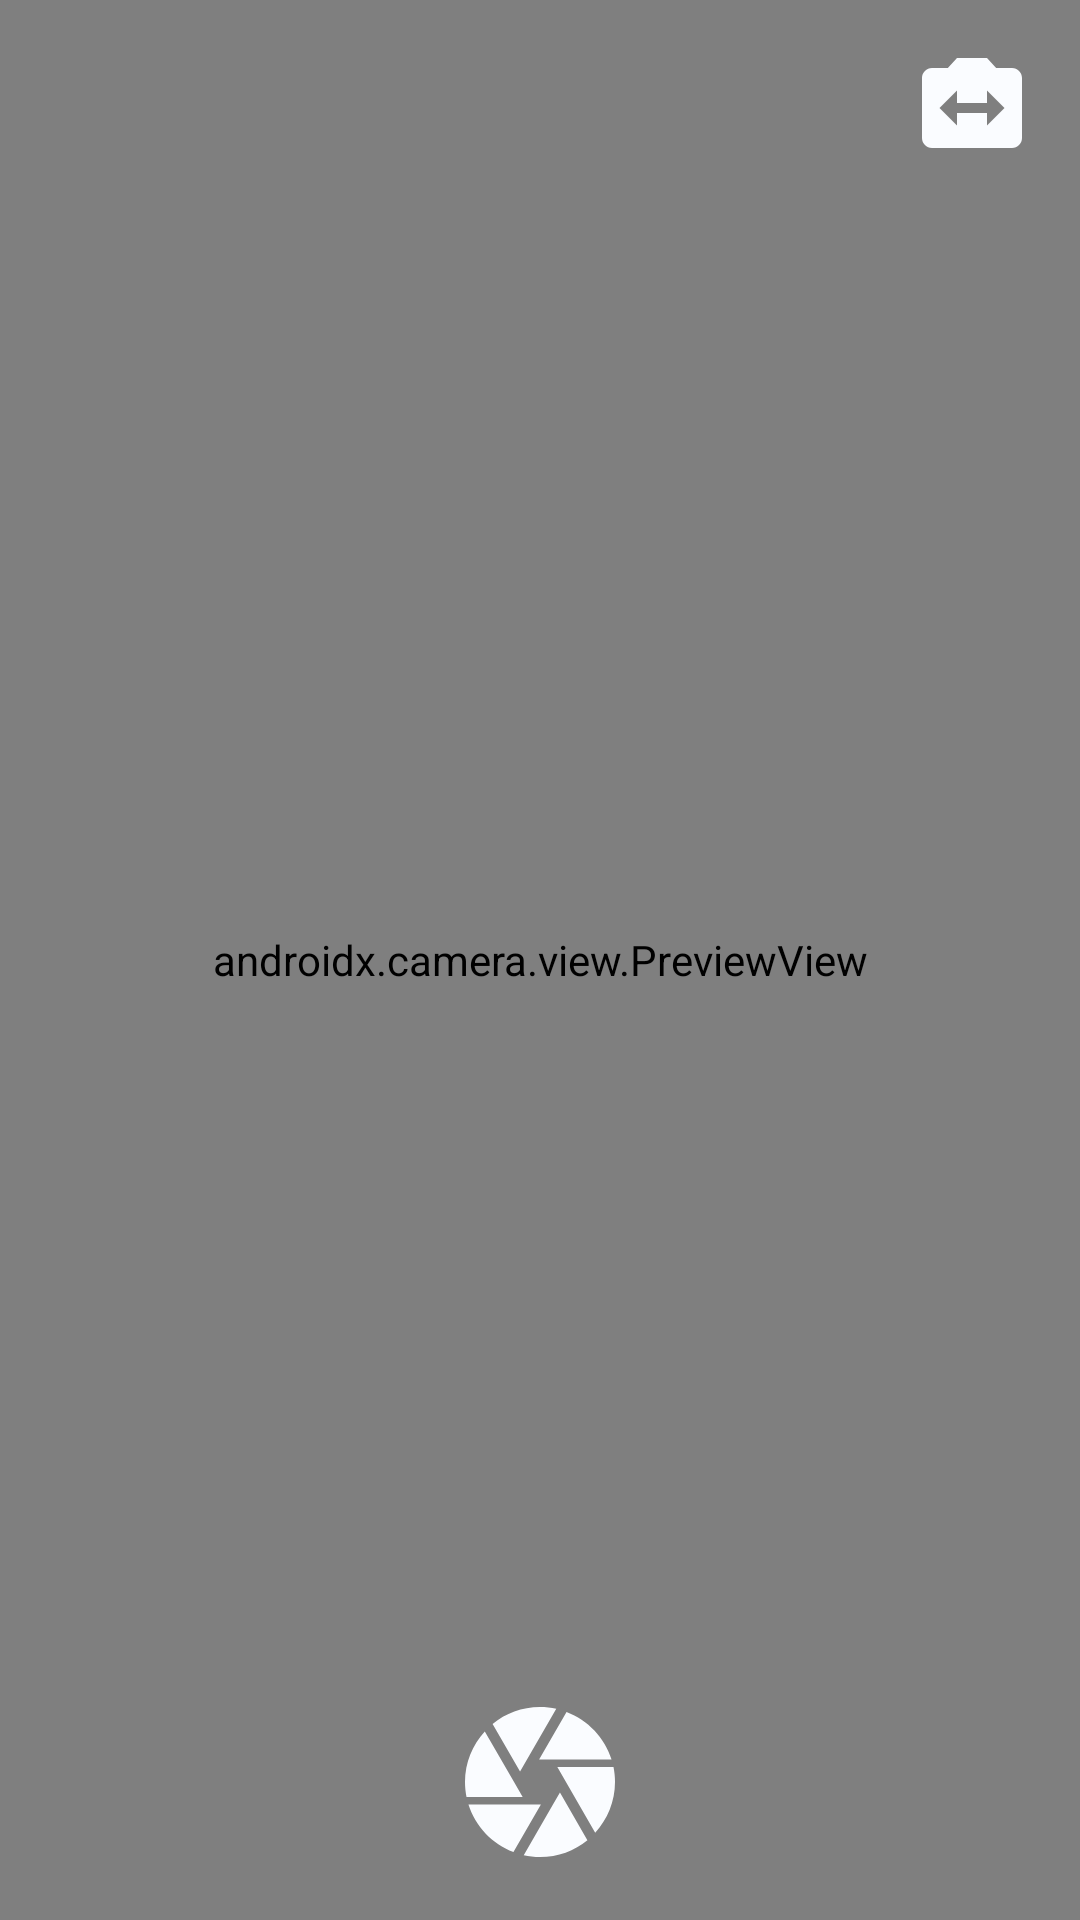

Reconstruct the res/layout file that produces this screen, plus the resources it refers to.
<!-- AndroidManifest.xml: application theme Theme.StoryApp -->
<!-- res/layout/fragment_camera.xml -->
<?xml version="1.0" encoding="utf-8"?>
<androidx.constraintlayout.widget.ConstraintLayout xmlns:android="http://schemas.android.com/apk/res/android"
    xmlns:tools="http://schemas.android.com/tools"
    android:layout_width="match_parent"
    android:layout_height="match_parent"
    xmlns:app="http://schemas.android.com/apk/res-auto"
    tools:context=".fragments.uploadfile.camera.CameraFragment">
    <androidx.camera.view.PreviewView
        android:id="@+id/viewFinder"
        android:layout_width="match_parent"
        android:layout_height="match_parent" />

    <ImageView
        android:id="@+id/captureImage"
        android:layout_width="60dp"
        android:layout_height="60dp"
        android:layout_marginBottom="16dp"
        app:layout_constraintBottom_toBottomOf="parent"
        app:layout_constraintEnd_toEndOf="parent"
        app:layout_constraintStart_toStartOf="parent"
        app:srcCompat="@drawable/ic_camera" />

    <ImageView
        android:id="@+id/switchCamera"
        android:layout_width="40dp"
        android:layout_height="40dp"
        android:layout_marginTop="16dp"
        android:layout_marginEnd="16dp"
        app:layout_constraintEnd_toEndOf="@+id/viewFinder"
        app:layout_constraintTop_toTopOf="parent"
        app:srcCompat="@drawable/ic_switch_camera" />

</androidx.constraintlayout.widget.ConstraintLayout>
<!-- resources referenced by this layout -->
<resources>
  <!-- drawable ic_camera (drawable) -->
  <vector android:height="24dp" android:tint="#FAFCFF"
      android:viewportHeight="24" android:viewportWidth="24"
      android:width="24dp" xmlns:android="http://schemas.android.com/apk/res/android">
      <path android:fillColor="@android:color/white" android:pathData="M9.4,10.5l4.77,-8.26C13.47,2.09 12.75,2 12,2c-2.4,0 -4.6,0.85 -6.32,2.25l3.66,6.35 0.06,-0.1zM21.54,9c-0.92,-2.92 -3.15,-5.26 -6,-6.34L11.88,9h9.66zM21.8,10h-7.49l0.29,0.5 4.76,8.25C21,16.97 22,14.61 22,12c0,-0.69 -0.07,-1.35 -0.2,-2zM8.54,12l-3.9,-6.75C3.01,7.03 2,9.39 2,12c0,0.69 0.07,1.35 0.2,2h7.49l-1.15,-2zM2.46,15c0.92,2.92 3.15,5.26 6,6.34L12.12,15L2.46,15zM13.73,15l-3.9,6.76c0.7,0.15 1.42,0.24 2.17,0.24 2.4,0 4.6,-0.85 6.32,-2.25l-3.66,-6.35 -0.93,1.6z"/>
  </vector>
  <!-- drawable ic_switch_camera (drawable) -->
  <vector android:height="24dp" android:tint="#FAFCFF"
      android:viewportHeight="24" android:viewportWidth="24"
      android:width="24dp" xmlns:android="http://schemas.android.com/apk/res/android">
      <path android:fillColor="@android:color/white" android:pathData="M20,4h-3.17L15,2L9,2L7.17,4L4,4c-1.1,0 -2,0.9 -2,2v12c0,1.1 0.9,2 2,2h16c1.1,0 2,-0.9 2,-2L22,6c0,-1.1 -0.9,-2 -2,-2zM15,15.5L15,13L9,13v2.5L5.5,12 9,8.5L9,11h6L15,8.5l3.5,3.5 -3.5,3.5z"/>
  </vector>
  <style name="Theme.StoryApp" parent="Theme.MaterialComponents.DayNight.DarkActionBar">
          
          <item name="colorPrimary">@color/purple_500</item>
          <item name="colorPrimaryVariant">@color/purple_700</item>
          <item name="colorOnPrimary">@color/white</item>
          
          <item name="colorSecondary">@color/teal_200</item>
          <item name="colorSecondaryVariant">@color/teal_700</item>
          <item name="colorOnSecondary">@color/black</item>
          
          <item name="android:statusBarColor" tools:targetApi="l">?attr/colorPrimaryVariant</item>
          
      </style>
  <color name="purple_500">#FF6200EE</color>
  <color name="purple_700">#FF3700B3</color>
  <color name="white">#FFFFFFFF</color>
  <color name="teal_200">#FF03DAC5</color>
  <color name="teal_700">#FF018786</color>
  <color name="black">#FF000000</color>
</resources>
